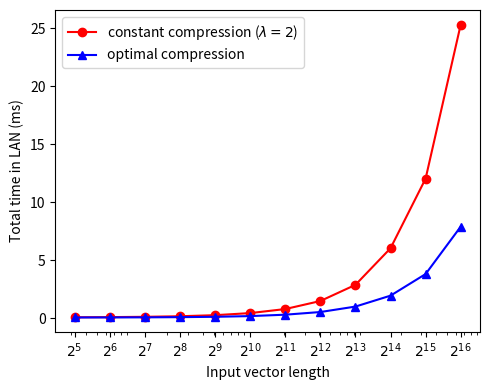
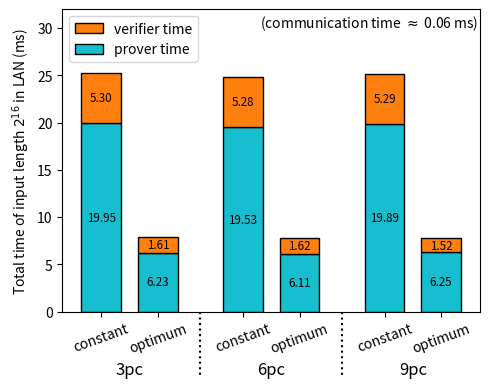
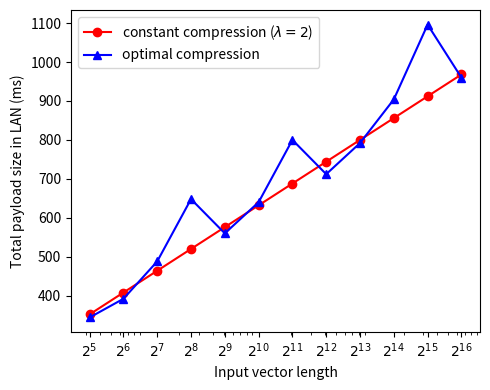
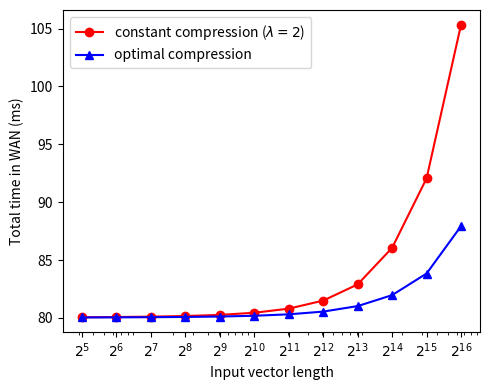
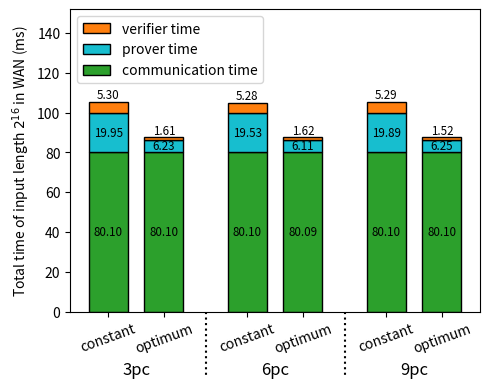
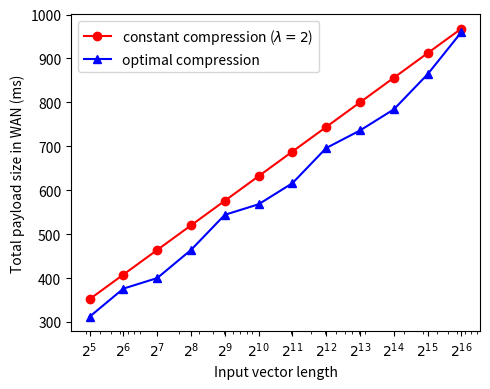

Recreate these plots in Python, in order.
import numpy as np
from matplotlib import pyplot as plt, transforms


class FLPCP:
    xs = [2, 4, 8, 16, 32, 64, 128, 256, 512, 1024, 2048, 4096]
    x_labels = [fr'$2^{{{x}}}$' for x in range(1, 13)]

    @staticmethod
    def prover_time():
        fig, ax = plt.subplots(figsize=(5, 4))

        ys = [0.003267, 0.0054, 0.0155, 0.0683, 0.4138, 3.0912, 23.3190, 185.4024, 1440.2577, 11518.6699, 91764.1160, 732102.8061]
        ys_precompute = [0.0007, 0.0008, 0.0017, 0.0048, 0.0133, 0.0481, 0.1908, 0.7279, 2.8545, 11.4161, 45.4542, 182.6980]
        coefficient = [0.0004, 0.0004, 0.0008, 0.0016, 0.0045, 0.0151, 0.0652, 0.2218, 0.8604, 3.4198, 13.6018, 54.7555]

        ax.plot(FLPCP.xs, ys, color='red', marker='o', label='baseline')
        ax.plot(FLPCP.xs, ys_precompute, color='green', marker='v', label='baseline (precomputed)')
        ax.plot(FLPCP.xs, coefficient, color='blue', marker='^', label='coefficient')

        plt.xlabel(r'Input vector length')
        plt.ylabel('Prover time (ms)')
        plt.xscale('log')
        plt.yscale('log')
        plt.xticks(ticks=FLPCP.xs, labels=FLPCP.x_labels)
        plt.tight_layout()
        plt.legend()
        fig.savefig(f'prover_time.png', dpi=300, format='png', bbox_inches='tight', pad_inches=0.1, )
        plt.show()

    @staticmethod
    def verifier_time():
        fig, ax = plt.subplots(figsize=(5, 4))

        ys = [0.0033, 0.0079, 0.0258, 0.0906, 0.3471, 1.3382, 5.2696, 21.3635, 83.5475, 334.4002, 1333.5014, 5372.8210]
        coefficient = [0.0009, 0.0014, 0.0022, 0.0033, 0.0069, 0.0135, 0.0280, 0.0661, 0.1009, 0.2030, 0.3892, 0.7836]

        ax.plot(FLPCP.xs, ys, color='red', marker='o', label='baseline')
        ax.plot(FLPCP.xs, coefficient, color='blue', marker='^', label='coefficient')

        plt.xlabel(r'Input vector length')
        plt.ylabel('Verifier time (ms)')
        plt.xscale('log')
        plt.yscale('log')
        plt.xticks(ticks=FLPCP.xs, labels=FLPCP.x_labels)
        plt.tight_layout()
        plt.legend()
        fig.savefig(f'verifier_time.png', dpi=300, format='png', bbox_inches='tight', pad_inches=0.1, )
        plt.show()

    @staticmethod
    def proof_size():
        fig, ax = plt.subplots(figsize=(4, 3))

        ys = [56, 88, 152, 280, 536, 1048, 2072, 4120, 8216, 16408, 32792, 65560]

        ax.plot(FLPCP.xs, ys, color='red', marker='o')

        plt.xlabel(r'Input vector length')
        plt.ylabel('Proof size (bytes)')
        plt.xscale('log')
        plt.yscale('log')
        plt.yticks(ticks=[56, 100, 1000, 10000, 65560], labels=['56', r'$10^2$', r'$10^3$', r'$10^4$', '65560'])
        plt.xticks(ticks=FLPCP.xs, labels=FLPCP.x_labels)
        plt.tight_layout()
        fig.savefig(f'proof_size.png', dpi=300, format='png', bbox_inches='tight', pad_inches=0.1, )
        plt.show()

    @staticmethod
    def plot():
        FLPCP.prover_time()
        FLPCP.verifier_time()
        FLPCP.proof_size()


class FLIOP:
    xs = [2, 4, 8, 16, 32, 64, 128, 256, 512, 1024, 2048]
    x_labels = [fr'$2^{{{x}}}$' for x in range(1, 12)]

    @staticmethod
    def prover_time():
        fig, ax = plt.subplots(figsize=(5, 4))

        ys = [7.032490, 5.0206, 6.7418, 15.5288, 50.4706, 186.3727, 731.9195, 2887.4468, 11535.4456, 45877.5325, 183184.5936]
        ys_precompute = [1.6459, 0.8230, 0.7588, 1.1029, 1.6629, 5.9558, 6.2380, 11.3660, 22.5444, 44.8601, 89.7458]
        ys_coefficient = [1.5261, 0.6485, 0.4768, 0.4819, 0.6399, 1.0453, 1.8920, 3.5483, 6.9634, 13.8757, 27.4585]

        ax.plot(FLIOP.xs, ys, color='red', marker='o', label='baseline')
        ax.plot(FLIOP.xs, ys_precompute, color='green', marker='v', label='baseline (precomputed)')
        ax.plot(FLIOP.xs, ys_coefficient, color='blue', marker='^', label='coefficient')

        plt.xlabel('Compression factor')
        plt.ylabel('Prover time (ms)')
        plt.xscale('log')
        plt.yscale('log')
        plt.xticks(ticks=FLIOP.xs, labels=FLIOP.x_labels)
        plt.tight_layout()
        plt.legend()
        fig.savefig(f'prover_time.png', dpi=300, format='png', bbox_inches='tight', pad_inches=0.1, )
        plt.show()

    @staticmethod
    def verifier_time():
        fig, ax = plt.subplots(figsize=(5, 4))

        ys = [6.2625, 4.6627, 6.4649, 15.2577, 49.9712, 187.0101, 731.3495, 2880.3821, 11508.7314, 46004.6838, 183175.5013]
        ys_precomputation = [0.8911, 0.4615, 0.4874, 0.7381, 1.1306, 3.4052, 4.4227, 8.3598, 17.4641, 38.5578, 91.2784]
        ys_coefficient = [0.4995, 0.2237, 0.1515, 0.1054, 0.0893, 0.0914, 0.0841, 0.1098, 0.1035, 0.1279, 0.1827]

        ax.plot(FLIOP.xs, ys, color='red', marker='o', label='baseline')
        ax.plot(FLIOP.xs, ys_precomputation, color='green', marker='v', label='baseline (precomputed)')
        ax.plot(FLIOP.xs, ys_coefficient, color='blue', marker='^', label='coefficient')

        plt.xlabel('Compression factor')
        plt.ylabel('Verifier time (ms)')
        plt.xscale('log')
        plt.yscale('log')
        plt.xticks(ticks=FLIOP.xs, labels=FLIOP.x_labels)
        plt.legend()
        plt.tight_layout()
        fig.savefig(f'verifier_time.png', dpi=300, format='png', bbox_inches='tight', pad_inches=0.1, )
        plt.show()

    @staticmethod
    def proof_length():
        fig, ax = plt.subplots(figsize=(4, 3))

        ys = [320, 368, 512, 776, 1096, 2064, 2576, 4368, 8336, 16464, 32816]

        ax.plot(FLIOP.xs, ys, color='red', marker='o')

        plt.xlabel(r'Compression factor')
        plt.ylabel('Proof size (bytes)')
        plt.xscale('log')
        plt.yscale('log')
        plt.yticks(ticks=[320, 1000, 10000, 32816], labels=['320', r'$10^3$', r'$10^4$', '32816'])
        plt.xticks(ticks=FLIOP.xs, labels=FLIOP.x_labels)
        plt.tight_layout()
        fig.savefig(f'proof_size.png', dpi=300, format='png', bbox_inches='tight', pad_inches=0.1, )
        plt.show()

    @staticmethod
    def lan_time():
        fig, ax = plt.subplots(figsize=(4, 3))

        ys = [0.0302, 0.0302, 0.0303, 0.0304, 0.0304, 0.0311, 0.0311, 0.0316, 0.0330, 0.0358, 0.0415]

        ax.plot(FLIOP.xs, ys, color='red', marker='o')

        plt.xlabel(r'Compression factor')
        plt.ylabel('Communication time in LAN (ms)')
        plt.xscale('log')
        plt.xticks(ticks=FLIOP.xs, labels=FLIOP.x_labels)
        plt.tight_layout()
        fig.savefig(f'lan_time.png', dpi=300, format='png', bbox_inches='tight', pad_inches=0.1, )
        plt.show()

    @staticmethod
    def wan_time():
        fig, ax = plt.subplots(figsize=(4, 3))

        ys = [40.0448, 40.0528, 40.0736, 40.1128, 40.1256, 40.3184, 40.3184, 40.4720, 40.8560, 41.6624, 43.2944]

        ax.plot(FLIOP.xs, ys, color='red', marker='o')

        plt.xlabel(r'Compression factor')
        plt.ylabel('Communication time in WAN (ms)')
        plt.xscale('log')
        plt.xticks(ticks=FLIOP.xs, labels=FLIOP.x_labels)
        plt.tight_layout()
        fig.savefig(f'wan_time.png', dpi=300, format='png', bbox_inches='tight', pad_inches=0.1, )
        plt.show()

    @staticmethod
    def plot():
        FLIOP.prover_time()
        FLIOP.verifier_time()
        FLIOP.proof_length()
        FLIOP.lan_time()
        FLIOP.wan_time()


class FLIOP_MPC:
    xs = [2 ** i for i in range(5, 17)]
    x_labels = [rf'$2^{{{i}}}$' for i in range(5, 17)]

    @staticmethod
    def lan():
        fig, ax = plt.subplots(figsize=(5, 4))

        optimum = [0.0814, 0.0908, 0.1098, 0.1434, 0.2091, 0.3409, 0.5946, 1.1032, 2.1291, 4.1517, 8.4775, 16.9121]
        constant = [0.0923, 0.1112, 0.1445, 0.2137, 0.3368, 0.5767, 1.0501, 2.0549, 3.9612, 7.8773, 16.1953, 35.3174]

        ax.plot(FLIOP_MPC.xs, constant, color='red', marker='o', label='constant compression ($\lambda = 2$)')
        ax.plot(FLIOP_MPC.xs, optimum, color='blue', marker='^', label='optimal compression')

        plt.xlabel('Input vector length')
        plt.ylabel('Total time in LAN (ms)')
        plt.xscale('log')
        plt.xticks(ticks=FLIOP_MPC.xs, labels=FLIOP_MPC.x_labels)
        plt.legend()
        plt.tight_layout()
        fig.savefig(f'3pc_lan_total.png', dpi=300, format='png', bbox_inches='tight', pad_inches=0.1, )
        plt.show()

    @staticmethod
    def lan_payload():
        fig, ax = plt.subplots(figsize=(5, 4))

        optimum = [336, 368, 448, 456, 520, 544, 592, 640, 680, 760, 824, 832]
        constant = [352, 408, 464, 520, 576, 632, 688, 744, 800, 856, 912, 968]

        ax.plot(FLIOP_MPC.xs, constant, color='red', marker='o', label='constant compression ($\lambda = 2$)')
        ax.plot(FLIOP_MPC.xs, optimum, color='blue', marker='^', label='optimal compression')

        plt.xlabel('Input vector length')
        plt.ylabel('Total payload size in LAN (ms)')
        plt.xscale('log')
        plt.xticks(ticks=FLIOP_MPC.xs, labels=FLIOP_MPC.x_labels)
        plt.legend()
        plt.tight_layout()
        fig.savefig(f'3pc_lan_payload.png', dpi=300, format='png', bbox_inches='tight', pad_inches=0.1, )
        plt.show()

    @staticmethod
    def lan_portion():
        fig, ax = plt.subplots(figsize=(5, 4))

        bottom = np.zeros(6)
        width = 0.7

        labels = ["constant", "optimum"]
        groups = ["3pc", "6pc", "9pc"]
        color = ['tab:cyan', 'tab:orange']

        times = {
            "prover time": np.array([23.0859, 10.2084, 23.7406, 10.5304, 23.8152, 10.4393]),
            "verifier time": np.array([12.1712, 6.6434, 12.4547, 6.5573, 12.3998, 6.6928]),
        }

        col_pos = np.array([0, 1, 2.5, 3.5, 5, 6])
        for idx, (label, element) in enumerate(times.items()):
            rects = ax.bar(col_pos, element, width, label=label, color=color[idx], bottom=bottom, edgecolor='black')
            ax.bar_label(rects, label_type="center", fmt=lambda x: '%.2f' % x, fontsize='small')
            bottom += element

        plt.xticks(ticks=col_pos, labels=np.tile(labels, len(groups)), rotation=20)

        plt.xlabel('')
        col_pos = col_pos.reshape(-1, len(labels)).mean(axis=1)
        trans = transforms.blended_transform_factory(ax.transData, ax.transAxes)

        ax.text(6.65, 44.5, r'(communication time $\approx$ 0.06 ms)', fontsize=10, ha='right', va='top')
        for pos, label in zip(col_pos, groups):
            ax.text(pos, -0.22, label, transform=trans, ha='center', va='bottom', fontsize=12)
        for pos in (col_pos[:-1] + col_pos[1:]) / 2:
            ax.axvline(pos, 0, -0.22, ls=':', color='black', clip_on=False)

        ax.set_ylim(0, 45)
        plt.ylabel(r'Total time of input length $2^{16}$ in LAN (ms)')
        plt.tight_layout()

        handles, labels = plt.gca().get_legend_handles_labels()
        order = [1, 0]
        plt.legend(loc='upper left', handles=[handles[idx] for idx in order], labels=[labels[idx] for idx in order])
        plt.savefig(f'lan_portion.png', dpi=300, format='png', bbox_inches='tight', pad_inches=0.1, )
        plt.show()

    @staticmethod
    def wan():
        fig, ax = plt.subplots(figsize=(5, 4))

        optimum = [80.0518, 80.0671, 80.0895, 80.1281, 80.1985, 80.3351, 80.5933, 81.1069, 82.1366, 84.1646, 88.4968, 96.9343]
        constant = [80.0674, 80.0919, 80.1307, 80.2055, 80.3342, 80.5797, 81.0587, 82.0690, 83.9809, 87.9026, 96.2262, 115.3539]

        ax.plot(FLIOP_MPC.xs, constant, color='red', marker='o', label=r'constant compression ($\lambda = 2$)')
        ax.plot(FLIOP_MPC.xs, optimum, color='blue', marker='^', label='optimal compression')

        plt.xlabel('Input vector length')
        plt.ylabel('Total time in WAN (ms)')
        plt.xscale('log')
        plt.xticks(ticks=FLIOP_MPC.xs, labels=FLIOP_MPC.x_labels)
        plt.legend()
        plt.tight_layout()
        fig.savefig(f'3pc_wan_total.png', dpi=300, format='png', bbox_inches='tight', pad_inches=0.1, )
        plt.show()

    @staticmethod
    def wan_payload():
        fig, ax = plt.subplots(figsize=(5, 4))

        optimum = [304, 352, 392, 440, 488, 544, 576, 632, 664, 720, 792, 816]
        constant = [352, 408, 464, 520, 576, 632, 688, 744, 800, 856, 912, 968]

        ax.plot(FLIOP_MPC.xs, constant, color='red', marker='o', label='constant compression ($\lambda = 2$)')
        ax.plot(FLIOP_MPC.xs, optimum, color='blue', marker='^', label='optimal compression')

        plt.xlabel('Input vector length')
        plt.ylabel('Total payload size in WAN (ms)')
        plt.xscale('log')
        plt.xticks(ticks=FLIOP_MPC.xs, labels=FLIOP_MPC.x_labels)
        plt.legend()
        plt.tight_layout()
        fig.savefig(f'3pc_wan_payload.png', dpi=300, format='png', bbox_inches='tight', pad_inches=0.1, )
        plt.show()

    @staticmethod
    def wan_portion():
        fig, ax = plt.subplots(figsize=(5, 4))

        bottom = np.zeros(6)
        width = 0.7

        labels = ["constant", "optimum"]
        groups = ["3pc", "6pc", "9pc"]
        color = ['tab:green', 'tab:cyan', 'tab:orange']

        times = {
            "communication time": np.array(
                [80.0968, 80.0816, 80.0968, 80.0800, 80.0968, 80.0816]),
            "prover time": np.array(
                [23.0859, 10.2080, 23.7406, 10.5332, 23.8152, 10.4382]),
            "verifier time": np.array(
                [12.1712, 6.6447, 12.4547, 6.5572, 12.3998, 6.6949]),
        }

        col_pos = np.array([0, 1, 2.5, 3.5, 5, 6])
        for idx, (label, element) in enumerate(times.items()):
            rects = ax.bar(col_pos, element, width, label=label, color=color[idx], bottom=bottom, edgecolor='black')
            ax.bar_label(rects, label_type="center", fmt=lambda x: '%.2f' % x, fontsize='small')
            bottom += element

        plt.xticks(ticks=col_pos, labels=np.tile(labels, len(groups)), rotation=20)

        plt.xlabel('')
        col_pos = col_pos.reshape(-1, len(labels)).mean(axis=1)
        trans = transforms.blended_transform_factory(ax.transData, ax.transAxes)

        for pos, label in zip(col_pos, groups):
            ax.text(pos, -0.22, label, transform=trans, ha='center', va='bottom', fontsize=12)
        for pos in (col_pos[:-1] + col_pos[1:]) / 2:
            ax.axvline(pos, 0, -0.22, ls=':', color='black', clip_on=False)

        ax.set_ylim(0, 160)
        plt.ylabel(r'Total time of input length $2^{16}$ in WAN (ms)')
        plt.tight_layout()

        handles, labels = plt.gca().get_legend_handles_labels()
        order = [2, 1, 0]
        plt.legend(loc='upper left', handles=[handles[idx] for idx in order], labels=[labels[idx] for idx in order])
        plt.savefig(f'wan_portion.png', dpi=300, format='png', bbox_inches='tight', pad_inches=0.1, )
        plt.show()

    @staticmethod
    def plot():
        FLIOP_MPC.lan()
        FLIOP_MPC.lan_portion()
        FLIOP_MPC.lan_payload()
        FLIOP_MPC.wan()
        FLIOP_MPC.wan_portion()
        FLIOP_MPC.wan_payload()


class FLIOPCoefficientMPC:
    xs = [2 ** i for i in range(5, 17)]
    x_labels = [rf'$2^{{{i}}}$' for i in range(5, 17)]

    @staticmethod
    def lan():
        fig, ax = plt.subplots(figsize=(5, 4))

        optimum = [0.0731, 0.0768, 0.0842, 0.1020, 0.1314, 0.1923, 0.3132, 0.5426, 1.0127, 1.9534, 3.8155, 7.8995]
        constant = [0.0901, 0.1048, 0.1306, 0.1789, 0.2714, 0.4505, 0.7990, 1.4911, 2.8836, 6.0377, 12.0365, 25.3062]

        ax.plot(FLIOPCoefficientMPC.xs, constant, color='red', marker='o', label='constant compression ($\lambda = 2$)')
        ax.plot(FLIOPCoefficientMPC.xs, optimum, color='blue', marker='^', label='optimal compression')

        plt.xlabel('Input vector length')
        plt.ylabel('Total time in LAN (ms)')
        plt.xscale('log')
        plt.xticks(ticks=FLIOPCoefficientMPC.xs, labels=FLIOPCoefficientMPC.x_labels)
        plt.legend()
        plt.tight_layout()
        fig.savefig(f'3pc_lan_total.png', dpi=300, format='png', bbox_inches='tight', pad_inches=0.1, )
        plt.show()

    @staticmethod
    def lan_portion():
        fig, ax = plt.subplots(figsize=(5, 4))

        bottom = np.zeros(6)
        width = 0.7

        labels = ["constant", "optimum"]
        groups = ["3pc", "6pc", "9pc"]
        color = ['tab:cyan', 'tab:orange']

        times = {
            "prover time": np.array(
                [19.9454, 6.2265, 19.5302, 6.1122, 19.8861, 6.2482]),
            "verifier time": np.array(
                [5.3005, 1.6127, 5.2846, 1.6245, 5.2921, 1.5158]),
        }

        col_pos = np.array([0, 1, 2.5, 3.5, 5, 6])
        for idx, (label, element) in enumerate(times.items()):
            rects = ax.bar(col_pos, element, width, label=label, color=color[idx], bottom=bottom, edgecolor='black')
            ax.bar_label(rects, label_type="center", fmt=lambda x: '%.2f' % x, fontsize='small')
            bottom += element

        plt.xticks(ticks=col_pos, labels=np.tile(labels, len(groups)), rotation=20)

        plt.xlabel('')
        col_pos = col_pos.reshape(-1, len(labels)).mean(axis=1)
        trans = transforms.blended_transform_factory(ax.transData, ax.transAxes)

        ax.text(6.65, 31.5, r'(communication time $\approx$ 0.06 ms)', fontsize=10, ha='right', va='top')
        for pos, label in zip(col_pos, groups):
            ax.text(pos, -0.22, label, transform=trans, ha='center', va='bottom', fontsize=12)
        for pos in (col_pos[:-1] + col_pos[1:]) / 2:
            ax.axvline(pos, 0, -0.22, ls=':', color='black', clip_on=False)

        ax.set_ylim(0, 32)
        plt.ylabel(r'Total time of input length $2^{16}$ in LAN (ms)')
        plt.tight_layout()

        handles, labels = plt.gca().get_legend_handles_labels()
        order = [1, 0]
        plt.legend(loc='upper left', handles=[handles[idx] for idx in order], labels=[labels[idx] for idx in order])
        plt.savefig(f'lan_portion.png', dpi=300, format='png', bbox_inches='tight', pad_inches=0.1, )
        plt.show()

    @staticmethod
    def lan_payload():
        fig, ax = plt.subplots(figsize=(5, 4))

        optimum = [344, 392, 488, 648, 560, 640, 800, 712, 792, 904, 1096, 960]
        constant = [352, 408, 464, 520, 576, 632, 688, 744, 800, 856, 912, 968]

        ax.plot(FLIOP_MPC.xs, constant, color='red', marker='o', label='constant compression ($\lambda = 2$)')
        ax.plot(FLIOP_MPC.xs, optimum, color='blue', marker='^', label='optimal compression')

        plt.xlabel('Input vector length')
        plt.ylabel('Total payload size in LAN (ms)')
        plt.xscale('log')
        plt.xticks(ticks=FLIOP_MPC.xs, labels=FLIOP_MPC.x_labels)
        plt.legend()
        plt.tight_layout()
        fig.savefig(f'3pc_lan_payload.png', dpi=300, format='png', bbox_inches='tight', pad_inches=0.1, )
        plt.show()

    @staticmethod
    def wan():
        fig, ax = plt.subplots(figsize=(5, 4))

        optimum = [80.0444, 80.0551, 80.0682, 80.0898, 80.1261, 80.1922, 80.3171, 80.5528, 81.0290, 81.9753, 83.8430, 87.9352]
        baseline = [80.0652, 80.0855, 80.1168, 80.1707, 80.2688, 80.4535, 80.8076, 81.5052, 82.9033, 86.0630, 92.0674, 105.3427]

        ax.plot(FLIOPCoefficientMPC.xs, baseline, color='red', marker='o', label=r'constant compression ($\lambda = 2$)')
        ax.plot(FLIOPCoefficientMPC.xs, optimum, color='blue', marker='^', label='optimal compression')

        plt.xlabel('Input vector length')
        plt.ylabel('Total time in WAN (ms)')
        plt.xscale('log')
        plt.xticks(ticks=FLIOPCoefficientMPC.xs, labels=FLIOPCoefficientMPC.x_labels)
        plt.legend()
        plt.tight_layout()
        fig.savefig(f'3pc_wan_total.png', dpi=300, format='png', bbox_inches='tight', pad_inches=0.1, )
        plt.show()

    @staticmethod
    def wan_portion():
        fig, ax = plt.subplots(figsize=(5, 4))

        bottom = np.zeros(6)
        width = 0.7

        labels = ["constant", "optimum"]
        groups = ["3pc", "6pc", "9pc"]
        color = ['tab:green', 'tab:cyan', 'tab:orange']

        times = {
            "communication time": np.array(
                [80.0968, 80.0960, 80.0968, 80.0944, 80.0968, 80.0960]),
            "prover time": np.array(
                [19.9454, 6.2265, 19.5302, 6.1122, 19.8861, 6.2482]),
            "verifier time": np.array(
                [5.3005, 1.6127, 5.2846, 1.6245, 5.2921, 1.5158]),
        }

        col_pos = np.array([0, 1, 2.5, 3.5, 5, 6])
        for idx, (label, element) in enumerate(times.items()):
            rects = ax.bar(col_pos, element, width, label=label, color=color[idx], bottom=bottom, edgecolor='black')
            if label != 'verifier time':
                ax.bar_label(rects, label_type="center", fmt=lambda x: '%.2f' % x, fontsize='small')
            else:
                i = 0
                for rect, ver_label in zip(rects, times['verifier time']):
                    ax.text(
                        rect.get_x() + rect.get_width() / 2, (bottom.item(i) + 5.5) if i % 2 == 0 else (bottom.item(i) + 1.5), '%.2f' % ver_label, ha="center", va="bottom", fontsize='small'
                    )
                    i += 1
            bottom += element

        plt.xticks(ticks=col_pos, labels=np.tile(labels, len(groups)), rotation=20)

        plt.xlabel('')
        col_pos = col_pos.reshape(-1, len(labels)).mean(axis=1)
        trans = transforms.blended_transform_factory(ax.transData, ax.transAxes)

        for pos, label in zip(col_pos, groups):
            ax.text(pos, -0.22, label, transform=trans, ha='center', va='bottom', fontsize=12)
        for pos in (col_pos[:-1] + col_pos[1:]) / 2:
            ax.axvline(pos, 0, -0.22, ls=':', color='black', clip_on=False)

        ax.set_ylim(0, 152)
        plt.ylabel(r'Total time of input length $2^{16}$ in WAN (ms)')
        plt.tight_layout()

        handles, labels = plt.gca().get_legend_handles_labels()
        order = [2, 1, 0]
        plt.legend(loc='upper left', handles=[handles[idx] for idx in order], labels=[labels[idx] for idx in order])
        plt.savefig(f'wan_portion.png', dpi=300, format='png', bbox_inches='tight', pad_inches=0.1, )
        plt.show()

    @staticmethod
    def wan_payload():
        fig, ax = plt.subplots(figsize=(5, 4))

        optimum = [312, 376, 400, 464, 544, 568, 616, 696, 736, 784, 864, 960]
        constant = [352, 408, 464, 520, 576, 632, 688, 744, 800, 856, 912, 968]

        ax.plot(FLIOP_MPC.xs, constant, color='red', marker='o', label='constant compression ($\lambda = 2$)')
        ax.plot(FLIOP_MPC.xs, optimum, color='blue', marker='^', label='optimal compression')

        plt.xlabel('Input vector length')
        plt.ylabel('Total payload size in WAN (ms)')
        plt.xscale('log')
        plt.xticks(ticks=FLIOP_MPC.xs, labels=FLIOP_MPC.x_labels)
        plt.legend()
        plt.tight_layout()
        fig.savefig(f'3pc_wan_payload.png', dpi=300, format='png', bbox_inches='tight', pad_inches=0.1, )
        plt.show()

    @staticmethod
    def plot():
        FLIOPCoefficientMPC.lan()
        FLIOPCoefficientMPC.lan_portion()
        FLIOPCoefficientMPC.lan_payload()
        FLIOPCoefficientMPC.wan()
        FLIOPCoefficientMPC.wan_portion()
        FLIOPCoefficientMPC.wan_payload()


class ComparisonOptimalSchedules:
    xs = [2 ** i for i in range(5, 17)]
    x_labels = [rf'$2^{{{i}}}$' for i in range(5, 17)]

    @staticmethod
    def lan():
        fig, ax = plt.subplots(figsize=(5, 4))

        coefficient = [0.0731, 0.0768, 0.0842, 0.1020, 0.1314, 0.1923, 0.3132, 0.5426, 1.0127, 1.9534, 3.8155, 7.8995]
        baseline = [0.0814, 0.0908, 0.1098, 0.1434, 0.2091, 0.3409, 0.5946, 1.1032, 2.1291, 4.1517, 8.4775, 16.9121]

        ax.plot(ComparisonOptimalSchedules.xs, baseline, color='red', marker='o', label='optimal baseline')
        ax.plot(ComparisonOptimalSchedules.xs, coefficient, color='blue', marker='^', label='optimal coefficient')

        plt.xlabel('Input vector length')
        plt.ylabel('Total time in LAN (ms)')
        plt.xscale('log')
        plt.xticks(ticks=ComparisonOptimalSchedules.xs, labels=ComparisonOptimalSchedules.x_labels)
        plt.legend()
        plt.tight_layout()
        fig.savefig(f'3pc_lan_total.png', dpi=300, format='png', bbox_inches='tight', pad_inches=0.1, )
        plt.show()

    @staticmethod
    def lan_portion():
        fig, ax = plt.subplots(figsize=(5, 4))

        bottom = np.zeros(6)
        width = 0.7

        labels = ["baseline", "coefficient"]
        groups = ["3pc", "6pc", "9pc"]
        color = ['tab:cyan', 'tab:orange']

        times = {
            "prover time": np.array(
                [10.2084, 6.2265, 10.5304, 6.1122, 10.4393, 6.2482]),
            "verifier time": np.array(
                [6.6434, 1.6127, 6.5573, 1.6245, 6.6928, 1.5158]),
        }

        col_pos = np.array([0, 1, 2.5, 3.5, 5, 6])
        for idx, (label, element) in enumerate(times.items()):
            rects = ax.bar(col_pos, element, width, label=label, color=color[idx], bottom=bottom, edgecolor='black')
            ax.bar_label(rects, label_type="center", fmt=lambda x: '%.2f' % x, fontsize='small')
            bottom += element

        plt.xticks(ticks=col_pos, labels=np.tile(labels, len(groups)), rotation=20)

        plt.xlabel('')
        col_pos = col_pos.reshape(-1, len(labels)).mean(axis=1)
        trans = transforms.blended_transform_factory(ax.transData, ax.transAxes)

        ax.text(6.65, 20.7, r'(communication time $\approx$ 0.06 ms)', fontsize=10, ha='right', va='top')
        for pos, label in zip(col_pos, groups):
            ax.text(pos, -0.22, label, transform=trans, ha='center', va='bottom', fontsize=12)
        for pos in (col_pos[:-1] + col_pos[1:]) / 2:
            ax.axvline(pos, 0, -0.22, ls=':', color='black', clip_on=False)

        ax.set_ylim(0, 21)
        plt.ylabel(r'Total time of input length $2^{16}$ in LAN (ms)')
        plt.tight_layout()

        handles, labels = plt.gca().get_legend_handles_labels()
        order = [1, 0]
        plt.legend(loc='upper left', handles=[handles[idx] for idx in order], labels=[labels[idx] for idx in order])
        plt.savefig(f'lan_portion.png', dpi=300, format='png', bbox_inches='tight', pad_inches=0.1, )
        plt.show()

    @staticmethod
    def lan_payload():
        fig, ax = plt.subplots(figsize=(5, 4))

        coefficient = [344, 392, 488, 648, 560, 640, 800, 712, 792, 904, 1096, 960]
        baseline = [336, 368, 448, 456, 520, 544, 592, 640, 680, 760, 824, 832]

        ax.plot(ComparisonOptimalSchedules.xs, coefficient, color='blue', marker='^', label='optimal coefficient')
        ax.plot(ComparisonOptimalSchedules.xs, baseline, color='red', marker='o', label='optimal baseline')

        plt.xlabel('Input vector length')
        plt.ylabel('Total payload size in LAN (ms)')
        plt.xscale('log')
        plt.xticks(ticks=ComparisonOptimalSchedules.xs, labels=ComparisonOptimalSchedules.x_labels)
        plt.legend()
        plt.tight_layout()
        fig.savefig(f'3pc_lan_payload.png', dpi=300, format='png', bbox_inches='tight', pad_inches=0.1, )
        plt.show()

    @staticmethod
    def wan():
        fig, ax = plt.subplots(figsize=(5, 4))

        coefficient = [80.0444, 80.0551, 80.0682, 80.0898, 80.1261, 80.1922, 80.3171, 80.5528, 81.0290, 81.9753, 83.8430, 87.9352]
        baseline = [80.0518, 80.0671, 80.0895, 80.1281, 80.1985, 80.3351, 80.5933, 81.1069, 82.1366, 84.1646, 88.4968, 96.9343]

        ax.plot(ComparisonOptimalSchedules.xs, baseline, color='red', marker='o',
                label=r'optimal baseline')
        ax.plot(ComparisonOptimalSchedules.xs, coefficient, color='blue', marker='^', label='optimal coefficient')

        plt.xlabel('Input vector length')
        plt.ylabel('Total time in WAN (ms)')
        plt.xscale('log')
        plt.xticks(ticks=ComparisonOptimalSchedules.xs, labels=ComparisonOptimalSchedules.x_labels)
        plt.legend()
        plt.tight_layout()
        fig.savefig(f'3pc_wan_total.png', dpi=300, format='png', bbox_inches='tight', pad_inches=0.1, )
        plt.show()

    @staticmethod
    def wan_portion():
        fig, ax = plt.subplots(figsize=(5, 4))

        bottom = np.zeros(6)
        width = 0.7

        labels = ["baseline", "coefficient"]
        groups = ["3pc", "6pc", "9pc"]
        color = ['tab:green', 'tab:cyan', 'tab:orange']

        times = {
            "communication time": np.array(
                [80.0816, 80.0960, 80.0800, 80.0944, 80.0816, 80.0960]),
            "prover time": np.array(
                [10.2080, 6.2265, 10.5332, 6.1122, 10.4382, 6.2482]),
            "verifier time": np.array(
                [6.6447, 1.6127, 6.5572, 1.6245, 6.6949, 1.5158]),
        }

        col_pos = np.array([0, 1, 2.5, 3.5, 5, 6])
        for idx, (label, element) in enumerate(times.items()):
            rects = ax.bar(col_pos, element, width, label=label, color=color[idx], bottom=bottom, edgecolor='black')
            if label != 'verifier time':
                ax.bar_label(rects, label_type="center", fmt=lambda x: '%.2f' % x, fontsize='small')
            else:
                i = 0
                for rect, ver_label in zip(rects, times['verifier time']):
                    ax.text(
                        rect.get_x() + rect.get_width() / 2,
                        (bottom.item(i) + 7) if i % 2 == 0 else (bottom.item(i) + 2), '%.2f' % ver_label, ha="center",
                        va="bottom", fontsize='small'
                    )
                    i += 1
            bottom += element

        plt.xticks(ticks=col_pos, labels=np.tile(labels, len(groups)), rotation=20)

        plt.xlabel('')
        col_pos = col_pos.reshape(-1, len(labels)).mean(axis=1)
        trans = transforms.blended_transform_factory(ax.transData, ax.transAxes)

        for pos, label in zip(col_pos, groups):
            ax.text(pos, -0.22, label, transform=trans, ha='center', va='bottom', fontsize=12)
        for pos in (col_pos[:-1] + col_pos[1:]) / 2:
            ax.axvline(pos, 0, -0.22, ls=':', color='black', clip_on=False)

        ax.set_ylim(0, 140)
        plt.ylabel(r'Total time of input length $2^{16}$ in WAN (ms)')
        plt.tight_layout()

        handles, labels = plt.gca().get_legend_handles_labels()
        order = [2, 1, 0]
        plt.legend(loc='upper left', handles=[handles[idx] for idx in order], labels=[labels[idx] for idx in order])
        plt.savefig(f'wan_portion.png', dpi=300, format='png', bbox_inches='tight', pad_inches=0.1, )
        plt.show()

    @staticmethod
    def wan_payload():
        fig, ax = plt.subplots(figsize=(5, 4))

        coefficient = [312, 376, 400, 464, 544, 568, 616, 696, 736, 784, 864, 960]
        baseline = [304, 352, 392, 440, 488, 544, 576, 632, 664, 720, 792, 816]

        ax.plot(ComparisonOptimalSchedules.xs, coefficient, color='blue', marker='^', label='optimal coefficient')
        ax.plot(ComparisonOptimalSchedules.xs, baseline, color='red', marker='o', label='optimal baseline')

        plt.xlabel('Input vector length')
        plt.ylabel('Total payload size in WAN (ms)')
        plt.xscale('log')
        plt.xticks(ticks=ComparisonOptimalSchedules.xs, labels=ComparisonOptimalSchedules.x_labels)
        plt.legend()
        plt.tight_layout()
        fig.savefig(f'3pc_wan_payload.png', dpi=300, format='png', bbox_inches='tight', pad_inches=0.1, )
        plt.show()

    @staticmethod
    def plot():
        ComparisonOptimalSchedules.lan()
        ComparisonOptimalSchedules.lan_portion()
        ComparisonOptimalSchedules.lan_payload()
        ComparisonOptimalSchedules.wan()
        ComparisonOptimalSchedules.wan_portion()
        ComparisonOptimalSchedules.wan_payload()


if __name__ == '__main__':
    FLIOPCoefficientMPC.plot()
